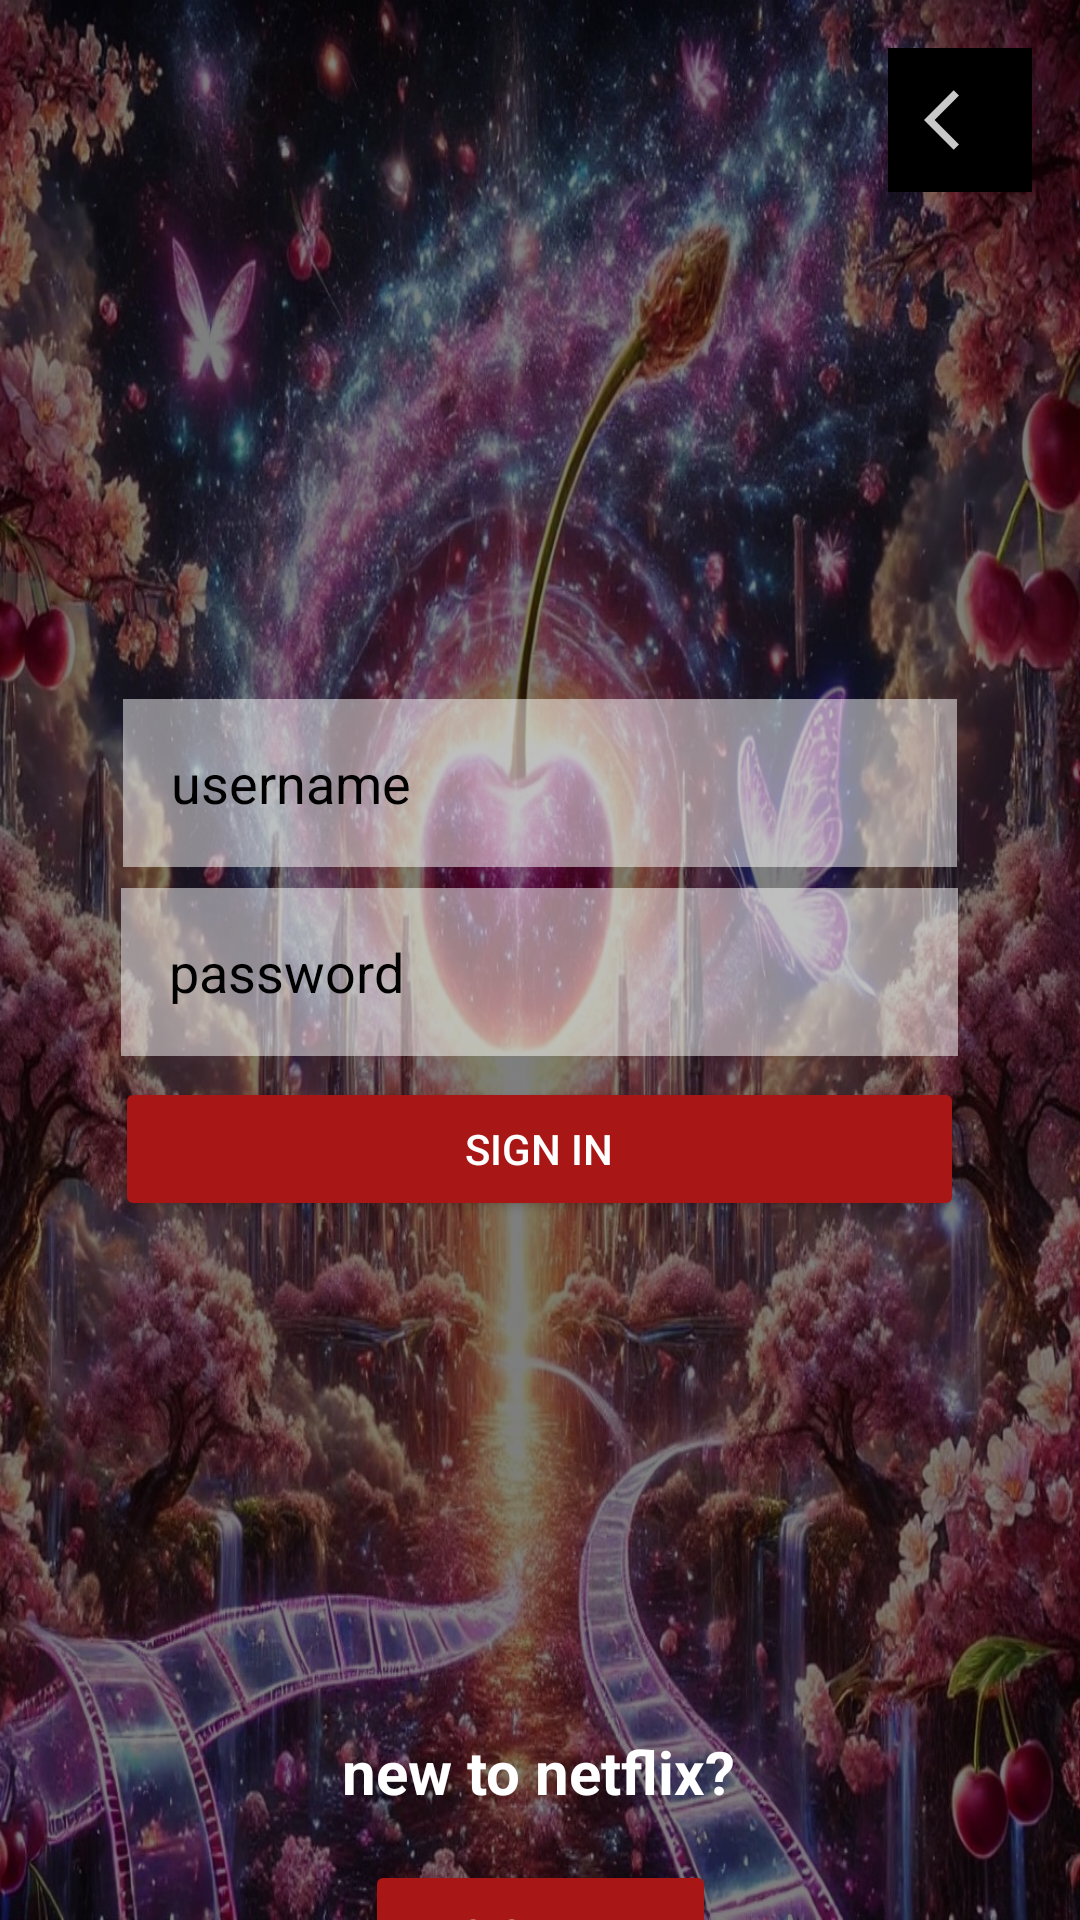

Write the Android layout XML for this screen, with the resource values it uses.
<!-- AndroidManifest.xml: application theme Theme.AndroidApp -->
<!-- res/layout/activity_login.xml -->
<?xml version="1.0" encoding="utf-8"?>
<androidx.constraintlayout.widget.ConstraintLayout xmlns:android="http://schemas.android.com/apk/res/android"
    xmlns:app="http://schemas.android.com/apk/res-auto"
    xmlns:tools="http://schemas.android.com/tools"
    android:id="@+id/main"
    android:layout_width="match_parent"
    android:layout_height="match_parent"
    tools:context=".activities.LoginActivity">

    <ImageView
        android:id="@+id/netflixScreenshot"
        android:layout_width="match_parent"
        android:layout_height="match_parent"
        android:layout_marginStart="-10dp"
        android:adjustViewBounds="true"
        android:scaleType="fitXY"
        android:src="@drawable/streamcherry_login"
        android:tint="@color/semiTransparentBlack"
        app:layout_constraintBottom_toBottomOf="parent"
        app:layout_constraintEnd_toEndOf="parent"
        app:layout_constraintHorizontal_bias="0.0"
        app:layout_constraintStart_toStartOf="parent"
        app:layout_constraintTop_toTopOf="parent"
        app:layout_constraintVertical_bias="0.0"
        tools:ignore="UseAppTint" />
    <LinearLayout
        android:id="@+id/linearLayout"
        android:layout_width="match_parent"
        android:layout_height="wrap_content"
        android:gravity="center"
        android:orientation="vertical"
        app:layout_constraintBottom_toBottomOf="parent"
        app:layout_constraintEnd_toEndOf="parent"
        app:layout_constraintStart_toStartOf="parent"
        app:layout_constraintTop_toTopOf="parent">


        <EditText
            android:id="@+id/Username"
            android:layout_width="278dp"
            android:layout_height="56dp"
            android:layout_weight="1"
            android:ems="10"
            android:hint="username"
            android:inputType="textPersonName"
            android:padding="16dp"
            android:background="@color/semiTransparentWhite"
            android:textColor="@color/netflix_dark_text"
            android:textColorHint="@color/netflix_dark_text" />


        <EditText
            android:id="@+id/editPassword"
            android:layout_width="279dp"
            android:layout_height="56dp"
            android:layout_weight="1"
            android:layout_marginTop="7dp"
            android:ems="10"
            android:hint="@string/password"
            android:inputType="textPassword"
            android:padding="16dp"
            android:background="@color/semiTransparentWhite"
            android:textColor="@color/netflix_dark_text"
            android:textColorHint="@color/netflix_dark_text"
            tools:layout_editor_absoluteX="57dp"
            tools:layout_editor_absoluteY="281dp" />

        <Button
            android:id="@+id/btnSignIn"
            android:layout_width="283dp"
            android:layout_height="wrap_content"
            android:layout_gravity="center"
            android:backgroundTint="#A91616"
            android:text="@string/Signinbtn"
            android:layout_marginTop="7dp"
            android:textColor="#FFFFFF" />


    </LinearLayout>


    <ImageButton
        android:id="@+id/btnBack"
        android:layout_width="48dp"
        android:layout_height="48dp"
        android:layout_margin="16dp"
        android:layout_marginTop="16dp"
        android:layout_marginEnd="16dp"
        android:background="@color/black"
        android:src="@drawable/ic_back"
        app:layout_constraintEnd_toEndOf="parent"
        app:layout_constraintTop_toTopOf="parent"
        android:contentDescription="Back"
        />

    <Button
        android:id="@+id/btnSignUp"
        android:layout_width="117dp"
        android:layout_height="49dp"
        android:layout_gravity="center"
        android:layout_marginTop="620dp"
        android:backgroundTint="#A91616"
        android:text="@string/LoginSignUp"
        android:textColor="#FFFFFF"
        app:layout_constraintBottom_toBottomOf="parent"
        app:layout_constraintEnd_toEndOf="parent"
        app:layout_constraintStart_toStartOf="parent"
        app:layout_constraintTop_toTopOf="parent"
        app:layout_constraintVertical_bias="0.0" />

    <TextView
        android:id="@+id/textView"
        android:layout_width="wrap_content"
        android:layout_height="wrap_content"
        android:layout_marginBottom="16dp"
        android:text="@string/LoginNewToNetflix"
        android:textColor="@color/netflix_light_text"
        android:textSize="20dp"
        android:textStyle="bold"
        app:layout_constraintBottom_toTopOf="@id/btnSignUp"
        app:layout_constraintEnd_toEndOf="parent"
        app:layout_constraintHorizontal_bias="0.498"
        app:layout_constraintStart_toStartOf="parent" />



    















</androidx.constraintlayout.widget.ConstraintLayout>
<!-- resources referenced by this layout -->
<resources>
  <color name="black">#FF000000</color>
  <color name="netflix_dark_text">#000000</color>
  <color name="netflix_light_text">#FFFFFF</color>
  <color name="semiTransparentBlack">#80000000</color>
  <color name="semiTransparentWhite">#80FFFFFF</color>
  <!-- drawable ic_back (drawable-anydpi) -->
  <vector xmlns:android="http://schemas.android.com/apk/res/android"
      android:width="24dp"
      android:height="24dp"
      android:viewportWidth="24"
      android:viewportHeight="24"
      android:tint="#FCFBFB"
      android:alpha="0.8"
      android:autoMirrored="true">
    <path
        android:fillColor="@android:color/white"
        android:pathData="M11.67,3.87L9.9,2.1 0,12l9.9,9.9 1.77,-1.77L3.54,12z"/>
  </vector>
  <!-- drawable streamcherry_login: jpg bitmap (drawable, 421620 bytes) -->
  <string name="LoginNewToNetflix">new to netflix?</string>
  <string name="LoginSignUp">sign up</string>
  <string name="Signinbtn">Sign In</string>
  <string name="password">password</string>
  <style name="Theme.AndroidApp" parent="Base.Theme.AndroidApp" />
  <style name="Base.Theme.AndroidApp" parent="Theme.Material3.DayNight.NoActionBar">
          
          
      </style>
</resources>
